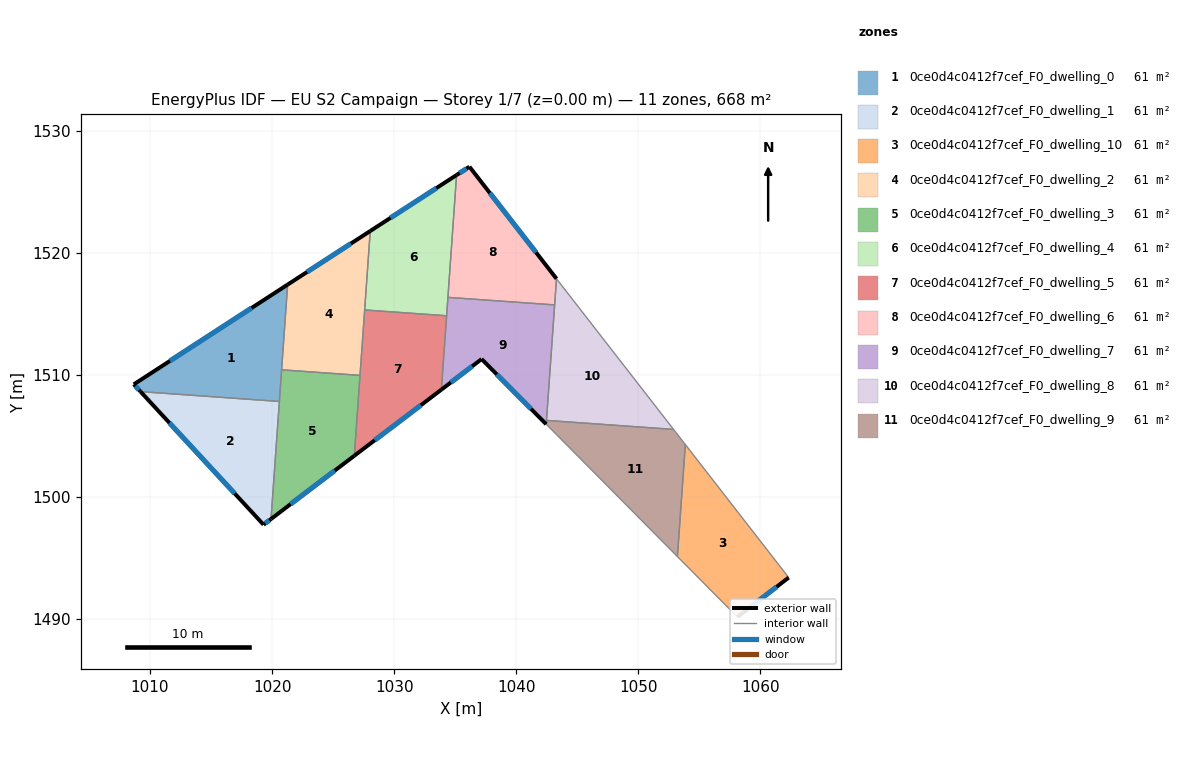
=== STOREY PLAN SPEC (per zone: floor XY polygon, exterior-wall plan segments, windows/doors) ===
zone 1: 0ce0d4c0412f7cef_F0_dwelling_0  (60.7 m²)
  floor: (1021.27, 1517.39) (1020.59, 1507.82) (1009.22, 1508.62) (1008.67, 1509.22)
  exterior wall: (1008.67, 1509.22) – (1009.22, 1508.62)  [0.8 m]
    window: (1008.80, 1509.08) – (1009.09, 1508.76)  [0.7 m²]
  exterior wall: (1021.27, 1517.39) – (1008.67, 1509.22)  [15.0 m]
    window: (1018.31, 1515.47) – (1011.63, 1511.14)  [12.7 m²]
  interior walls: 3
zone 2: 0ce0d4c0412f7cef_F0_dwelling_1  (60.7 m²)
  floor: (1020.59, 1507.82) (1019.91, 1498.19) (1019.30, 1497.72) (1009.22, 1508.62)
  exterior wall: (1019.30, 1497.72) – (1019.91, 1498.19)  [0.8 m]
    window: (1019.44, 1497.83) – (1019.77, 1498.08)  [0.7 m²]
  exterior wall: (1009.22, 1508.62) – (1019.30, 1497.72)  [14.8 m]
    window: (1011.59, 1506.06) – (1016.93, 1500.28)  [12.5 m²]
  interior walls: 2
zone 3: 0ce0d4c0412f7cef_F0_dwelling_10  (60.7 m²)
  floor: (1053.85, 1504.29) (1062.32, 1493.39) (1058.11, 1490.16) (1053.20, 1495.12)
  exterior wall: (1058.11, 1490.16) – (1062.32, 1493.39)  [5.3 m]
    window: (1059.10, 1490.92) – (1061.33, 1492.63)  [4.5 m²]
  interior walls: 3
zone 4: 0ce0d4c0412f7cef_F0_dwelling_2  (60.7 m²)
  floor: (1028.04, 1521.78) (1027.20, 1509.96) (1020.78, 1510.41) (1021.27, 1517.39)
  exterior wall: (1028.04, 1521.78) – (1021.27, 1517.39)  [8.1 m]
    window: (1026.45, 1520.75) – (1022.86, 1518.42)  [6.8 m²]
  interior walls: 4
zone 5: 0ce0d4c0412f7cef_F0_dwelling_3  (60.7 m²)
  floor: (1027.20, 1509.96) (1026.74, 1503.37) (1019.91, 1498.19) (1020.78, 1510.41)
  exterior wall: (1019.91, 1498.19) – (1026.74, 1503.37)  [8.6 m]
    window: (1021.52, 1499.41) – (1025.13, 1502.16)  [7.2 m²]
  interior walls: 4
zone 6: 0ce0d4c0412f7cef_F0_dwelling_4  (60.7 m²)
  floor: (1035.11, 1526.37) (1034.30, 1514.84) (1027.58, 1515.32) (1028.04, 1521.78)
  exterior wall: (1035.11, 1526.37) – (1028.04, 1521.78)  [8.4 m]
    window: (1033.45, 1525.29) – (1029.70, 1522.86)  [7.1 m²]
  interior walls: 4
zone 7: 0ce0d4c0412f7cef_F0_dwelling_5  (60.7 m²)
  floor: (1034.30, 1514.84) (1033.87, 1508.79) (1026.74, 1503.37) (1027.58, 1515.32)
  exterior wall: (1026.74, 1503.37) – (1033.87, 1508.79)  [9.0 m]
    window: (1028.41, 1504.64) – (1032.19, 1507.52)  [7.6 m²]
  interior walls: 4
zone 8: 0ce0d4c0412f7cef_F0_dwelling_6  (60.7 m²)
  floor: (1036.16, 1527.05) (1043.30, 1517.87) (1043.15, 1515.73) (1034.40, 1516.34) (1035.11, 1526.37)
  exterior wall: (1036.16, 1527.05) – (1035.11, 1526.37)  [1.3 m]
    window: (1035.92, 1526.89) – (1035.36, 1526.53)  [1.1 m²]
  exterior wall: (1043.30, 1517.87) – (1036.16, 1527.05)  [11.6 m]
    window: (1041.62, 1520.03) – (1037.84, 1524.89)  [9.8 m²]
  interior walls: 3
zone 9: 0ce0d4c0412f7cef_F0_dwelling_7  (60.7 m²)
  floor: (1043.15, 1515.73) (1042.45, 1505.96) (1037.16, 1511.29) (1033.87, 1508.79) (1034.40, 1516.34)
  exterior wall: (1033.87, 1508.79) – (1037.16, 1511.29)  [4.1 m]
    window: (1034.64, 1509.37) – (1036.39, 1510.70)  [3.5 m²]
  exterior wall: (1037.16, 1511.29) – (1042.45, 1505.96)  [7.5 m]
    window: (1038.41, 1510.04) – (1041.21, 1507.21)  [6.3 m²]
  interior walls: 5
zone 10: 0ce0d4c0412f7cef_F0_dwelling_8  (60.7 m²)
  floor: (1043.30, 1517.87) (1052.89, 1505.53) (1042.47, 1506.27)
  interior walls: 4
zone 11: 0ce0d4c0412f7cef_F0_dwelling_9  (60.7 m²)
  floor: (1052.89, 1505.53) (1053.85, 1504.29) (1053.20, 1495.12) (1042.45, 1505.96) (1042.47, 1506.27)
  interior walls: 5

=== DERIVED (storey summary) ===
Building: EU S2 Campaign
Storey: 1 of 7  (floor level z = 0.00 m)
Storey gross floor area: 667.8 m²
Zones on this storey: 11
  - 0ce0d4c0412f7cef_F0_dwelling_0: floor 60.7 m²; exterior wall 15.8 m (47.5 m²); 2 window(s) 13.4 m²; WWR 28.1%
  - 0ce0d4c0412f7cef_F0_dwelling_1: floor 60.7 m²; exterior wall 15.6 m (46.8 m²); 2 window(s) 13.2 m²; WWR 28.1%
  - 0ce0d4c0412f7cef_F0_dwelling_10: floor 60.7 m²; exterior wall 5.3 m (15.9 m²); 1 window(s) 4.5 m²; WWR 28.1%
  - 0ce0d4c0412f7cef_F0_dwelling_2: floor 60.7 m²; exterior wall 8.1 m (24.2 m²); 1 window(s) 6.8 m²; WWR 28.1%
  - 0ce0d4c0412f7cef_F0_dwelling_3: floor 60.7 m²; exterior wall 8.6 m (25.7 m²); 1 window(s) 7.2 m²; WWR 28.1%
  - 0ce0d4c0412f7cef_F0_dwelling_4: floor 60.7 m²; exterior wall 8.4 m (25.3 m²); 1 window(s) 7.1 m²; WWR 28.1%
  - 0ce0d4c0412f7cef_F0_dwelling_5: floor 60.7 m²; exterior wall 9.0 m (26.9 m²); 1 window(s) 7.6 m²; WWR 28.1%
  - 0ce0d4c0412f7cef_F0_dwelling_6: floor 60.7 m²; exterior wall 12.9 m (38.6 m²); 2 window(s) 10.9 m²; WWR 28.1%
  - 0ce0d4c0412f7cef_F0_dwelling_7: floor 60.7 m²; exterior wall 11.7 m (35.0 m²); 2 window(s) 9.8 m²; WWR 28.1%
  - 0ce0d4c0412f7cef_F0_dwelling_8: floor 60.7 m²
  - 0ce0d4c0412f7cef_F0_dwelling_9: floor 60.7 m²
Zone adjacency (shared interzone walls):
  - 0ce0d4c0412f7cef_F0_dwelling_0 ↔ 0ce0d4c0412f7cef_F0_dwelling_1
  - 0ce0d4c0412f7cef_F0_dwelling_0 ↔ 0ce0d4c0412f7cef_F0_dwelling_2
  - 0ce0d4c0412f7cef_F0_dwelling_0 ↔ 0ce0d4c0412f7cef_F0_dwelling_3
  - 0ce0d4c0412f7cef_F0_dwelling_1 ↔ 0ce0d4c0412f7cef_F0_dwelling_3
  - 0ce0d4c0412f7cef_F0_dwelling_10 ↔ 0ce0d4c0412f7cef_F0_dwelling_9
  - 0ce0d4c0412f7cef_F0_dwelling_2 ↔ 0ce0d4c0412f7cef_F0_dwelling_3
  - 0ce0d4c0412f7cef_F0_dwelling_2 ↔ 0ce0d4c0412f7cef_F0_dwelling_4
  - 0ce0d4c0412f7cef_F0_dwelling_2 ↔ 0ce0d4c0412f7cef_F0_dwelling_5
  - 0ce0d4c0412f7cef_F0_dwelling_3 ↔ 0ce0d4c0412f7cef_F0_dwelling_5
  - 0ce0d4c0412f7cef_F0_dwelling_4 ↔ 0ce0d4c0412f7cef_F0_dwelling_5
  - 0ce0d4c0412f7cef_F0_dwelling_4 ↔ 0ce0d4c0412f7cef_F0_dwelling_6
  - 0ce0d4c0412f7cef_F0_dwelling_4 ↔ 0ce0d4c0412f7cef_F0_dwelling_7
  - 0ce0d4c0412f7cef_F0_dwelling_5 ↔ 0ce0d4c0412f7cef_F0_dwelling_7
  - 0ce0d4c0412f7cef_F0_dwelling_6 ↔ 0ce0d4c0412f7cef_F0_dwelling_7
  - 0ce0d4c0412f7cef_F0_dwelling_6 ↔ 0ce0d4c0412f7cef_F0_dwelling_8
  - 0ce0d4c0412f7cef_F0_dwelling_7 ↔ 0ce0d4c0412f7cef_F0_dwelling_8
  - 0ce0d4c0412f7cef_F0_dwelling_7 ↔ 0ce0d4c0412f7cef_F0_dwelling_9
  - 0ce0d4c0412f7cef_F0_dwelling_8 ↔ 0ce0d4c0412f7cef_F0_dwelling_9